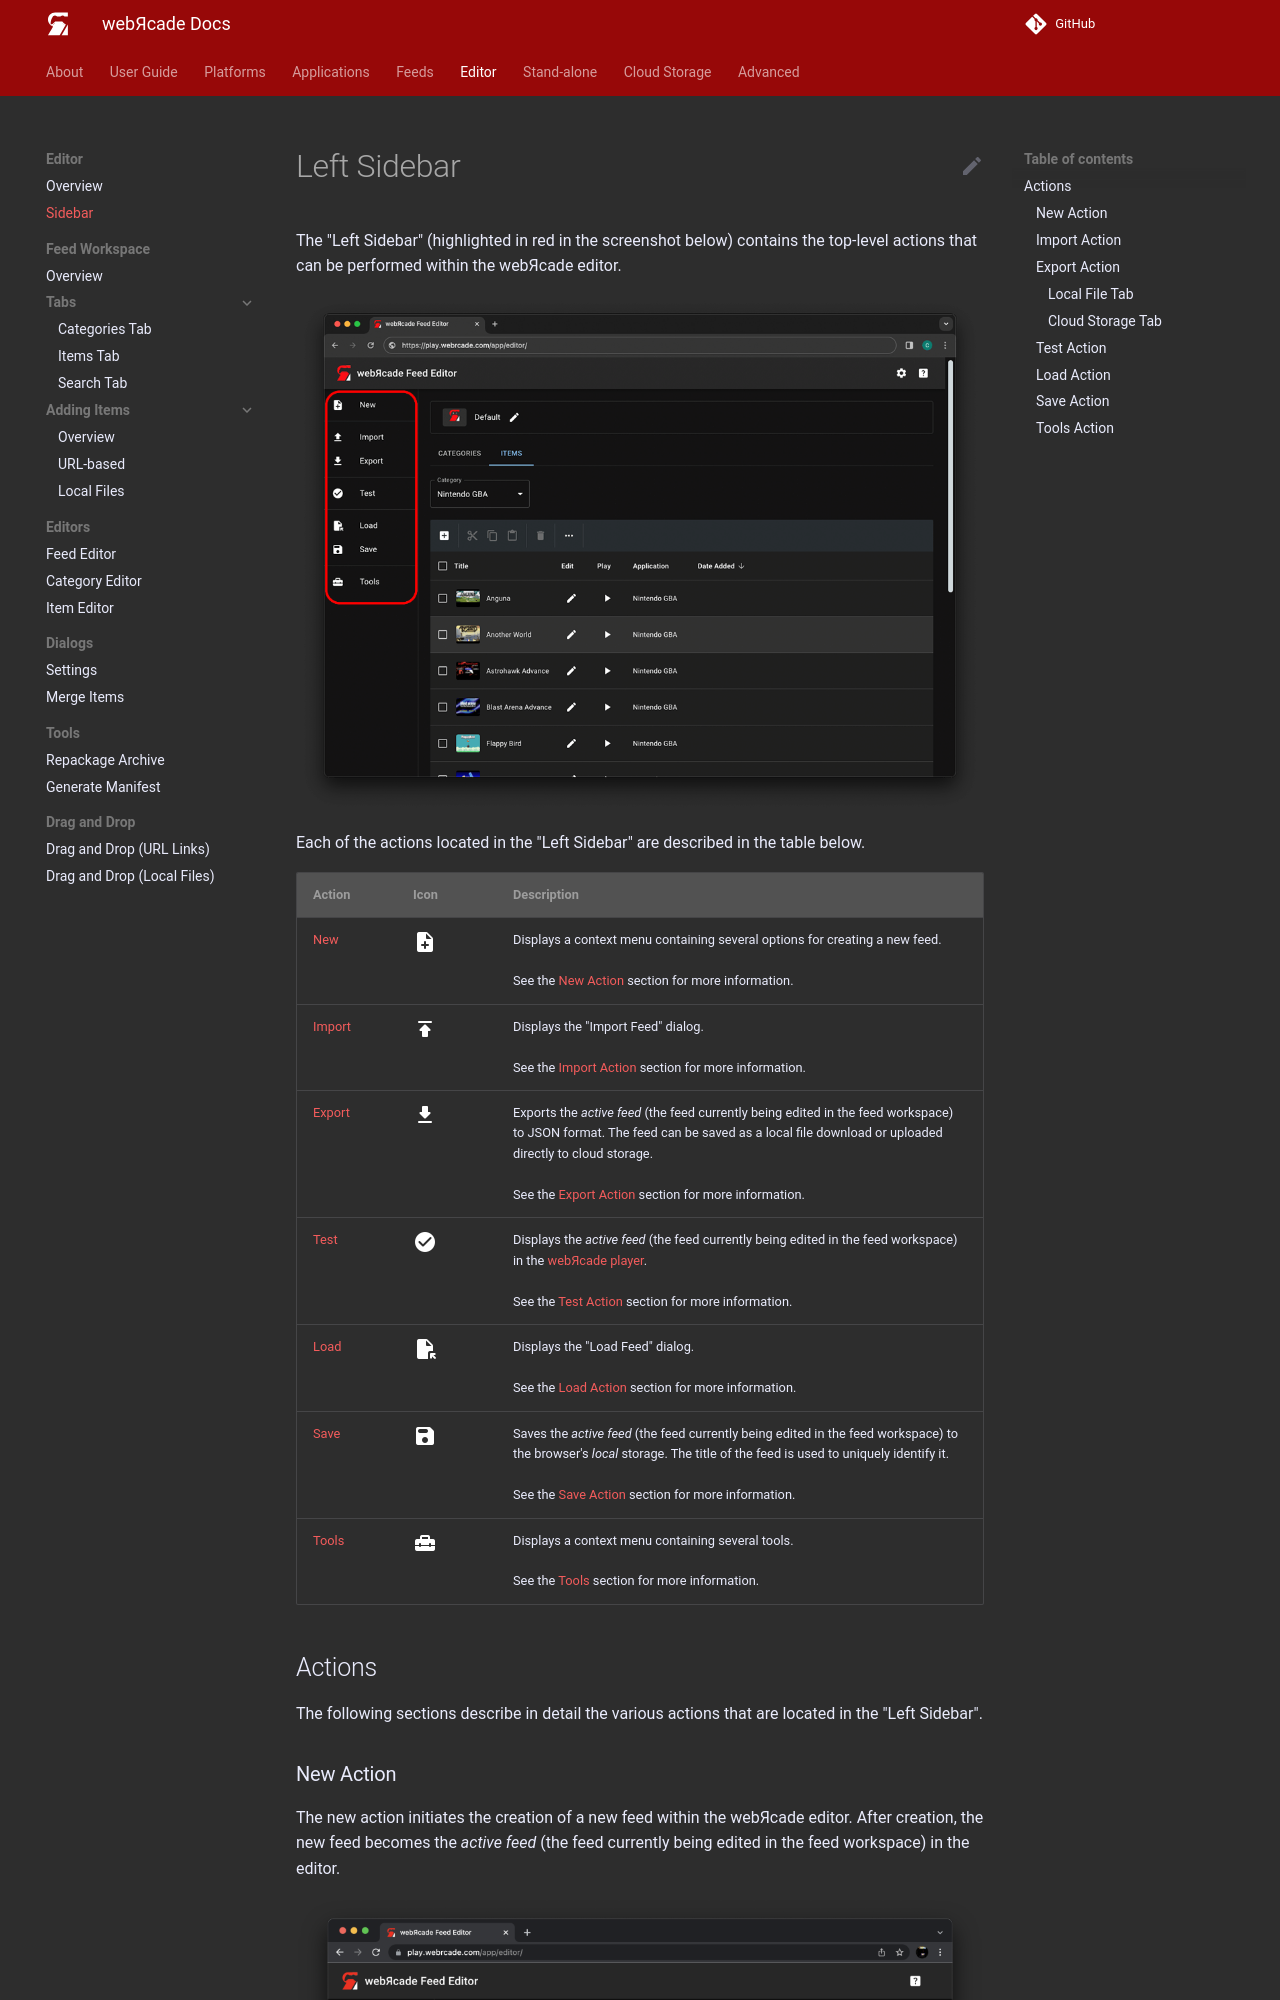

repository: webrcade/webrcade-docs · page: editor/sidebar/index.html · generator: mkdocs

# Left Sidebar

The "Left Sidebar" (highlighted in red in the screenshot below) contains the top-level actions that can be performed within the webЯcade editor.

![](../assets/images/editor/sidebar/sidebar-annotated.png){: class="center zoomD"}

Each of the actions located in the "Left Sidebar" are described in the table below.
